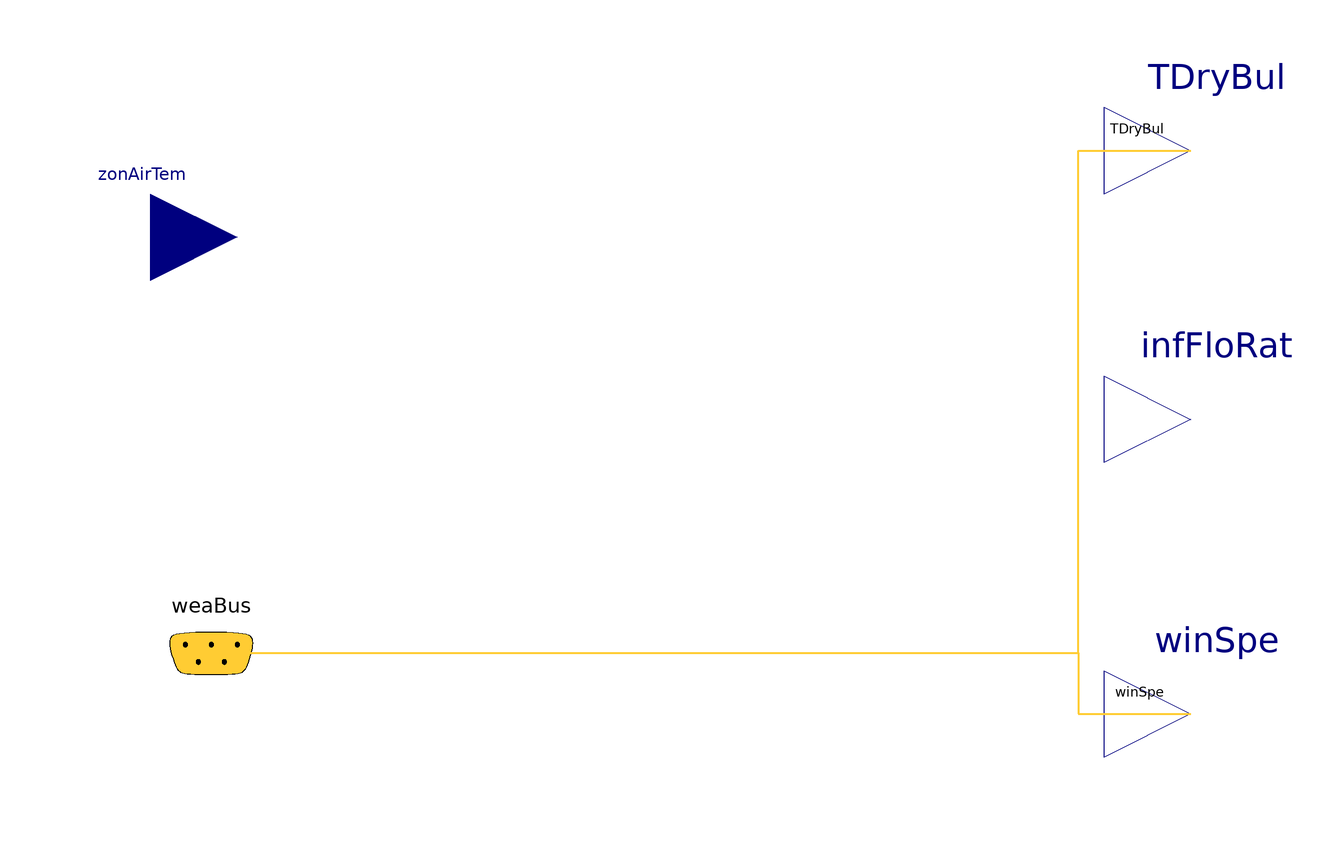

Above is the diagram view of the following Modelica model: its components placed by their Placement annotations and its connect equations drawn as lines.

model Infiltration_DesignFlowRate
    parameter Real A=0.606 "A parameter";
    parameter Real B=0.03636 "B parameter";
    parameter Real C=0.1177 "C parameter";
    parameter Real D=0 "D parameter";
    parameter Real schFra=1 "schedule fraction";
    parameter Modelica.Units.SI.VolumeFlowRate desFloRat "design infiltration air flow rate";
    parameter Modelica.Units.SI.Density airDen=1.2 "air density";

  Modelica.Blocks.Interfaces.RealInput zonAirTem "zone air temperature"
    annotation (Placement(transformation(extent={{-140,22},{-100,62}})));
  Modelica.Blocks.Interfaces.RealOutput infFloRat
    "infiltration flow rate in kg/s"
    annotation (Placement(transformation(extent={{100,-20},{140,20}})));

  Buildings.BoundaryConditions.WeatherData.Bus weaBus annotation (Placement(
        transformation(extent={{-126,-74},{-86,-34}}),
                                                     iconTransformation(extent={{-114,
            -64},{-94,-44}})));
protected
  Modelica.Blocks.Interfaces.RealOutput TDryBul
    annotation (Placement(transformation(extent={{100,42},{140,82}})));
  Modelica.Blocks.Interfaces.RealOutput winSpe
    annotation (Placement(transformation(extent={{100,-88},{140,-48}})));
equation
  infFloRat = airDen*desFloRat*schFra*(A+B*abs(zonAirTem-TDryBul)+C*winSpe+D*winSpe^2);

  connect(weaBus.TDryBul, TDryBul) annotation (Line(
      points={{-105.9,-53.9},{94,-53.9},{94,62},{120,62}},
      color={255,204,51},
      thickness=0.5), Text(
      string="%first",
      index=-1,
      extent={{-6,3},{-6,3}},
      horizontalAlignment=TextAlignment.Right));
  connect(weaBus.winSpe, winSpe) annotation (Line(
      points={{-105.9,-53.9},{94,-53.9},{94,-68},{120,-68}},
      color={255,204,51},
      thickness=0.5), Text(
      string="%first",
      index=-1,
      extent={{-6,3},{-6,3}},
      horizontalAlignment=TextAlignment.Right));
  annotation (Icon(coordinateSystem(preserveAspectRatio=false)), Diagram(
        coordinateSystem(preserveAspectRatio=false)));
end Infiltration_DesignFlowRate;